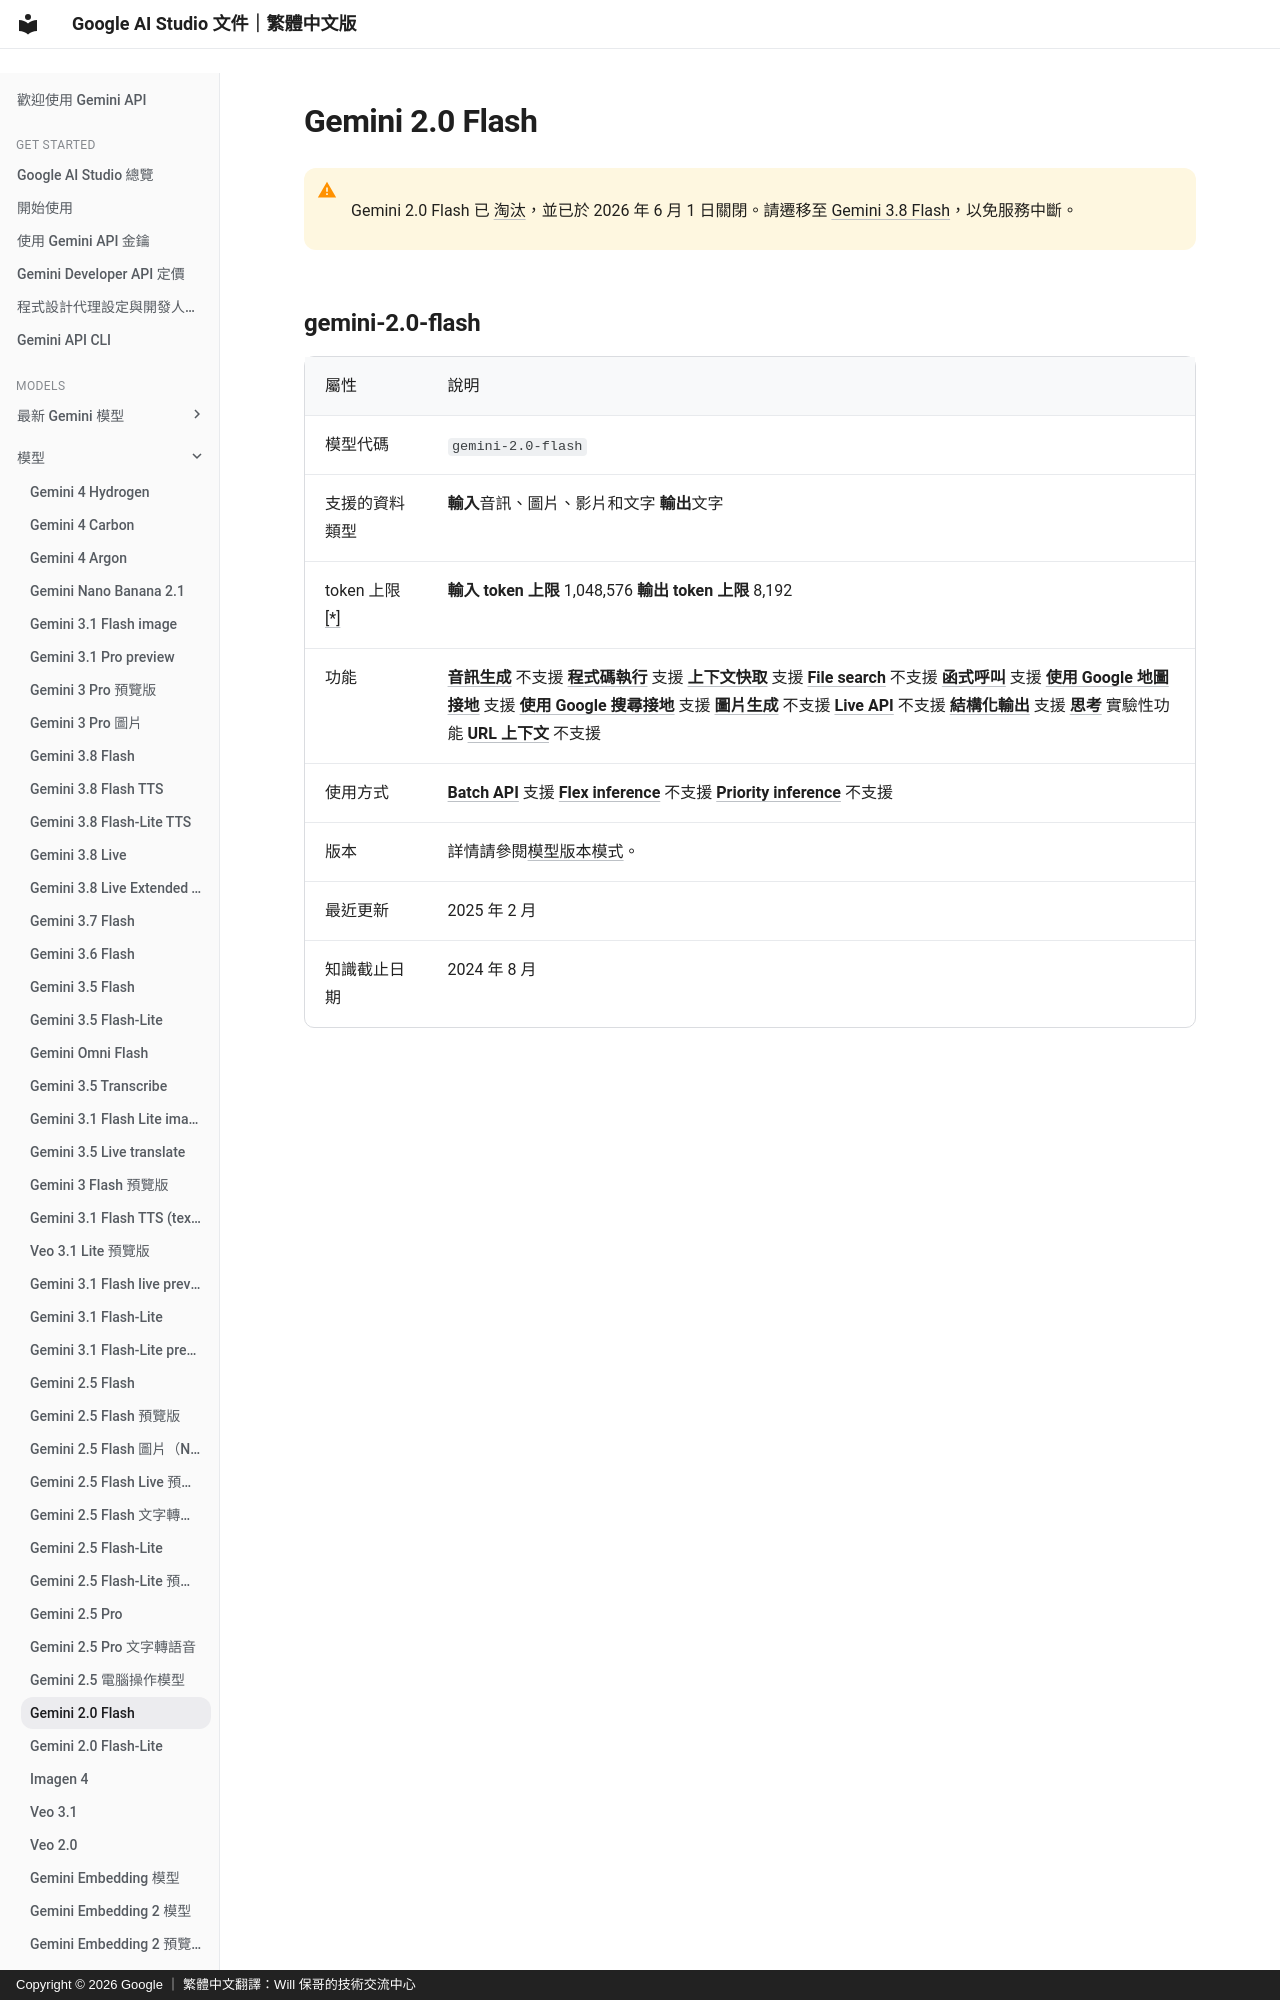

repository: doggy8088/aistudio.google · page: docs/models/gemini-2.0-flash/index.html · generator: mkdocs · copyright: Copyright © 2026 Google ｜ 繁體中文翻譯：Will 保哥的技術交流中心

# Gemini 2.0 Flash


!!! warning " "

       Gemini 2.0 Flash 已
      [淘汰](/docs/deprecations/)，並已於 2026 年 6 月 1 日關閉。請遷移至
      [Gemini 3.8 Flash](/docs/models/gemini-3.8-flash/)，以免服務中斷。


## gemini-2.0-flash {#gemini-20-flash}
